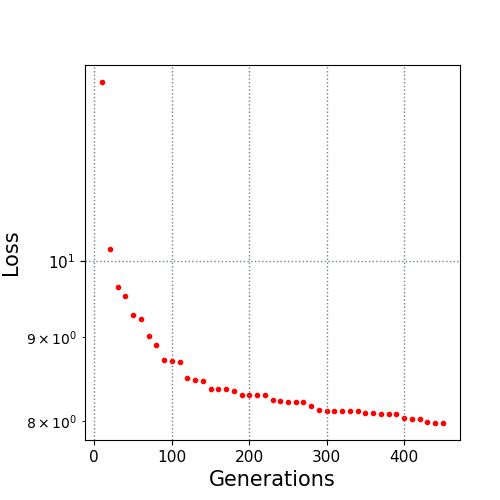

Values plotted in this chart, from the file beside it:
10.0, 12.833595
20.0, 10.17
30.0, 9.642
40.0, 9.53
50.0, 9.273
60.0, 9.226
70.0, 9.011
80.0, 8.902
90.0, 8.715
100.0, 8.695
110.0, 8.686
120.0, 8.503
130.0, 8.478
140.0, 8.462
150.0, 8.371
160.0, 8.371
170.0, 8.371
180.0, 8.344
190.0, 8.294
200.0, 8.294
210.0, 8.294
220.0, 8.293
230.0, 8.246
240.0, 8.225
250.0, 8.217
260.0, 8.217
270.0, 8.217
280.0, 8.175
290.0, 8.131
300.0, 8.119
310.0, 8.119
320.0, 8.119
330.0, 8.119
340.0, 8.119
350.0, 8.087
360.0, 8.087
370.0, 8.078
380.0, 8.078
390.0, 8.078
400.0, 8.04
410.0, 8.026
420.0, 8.026
430.0, 7.997
440.0, 7.981
450.0, 7.981
